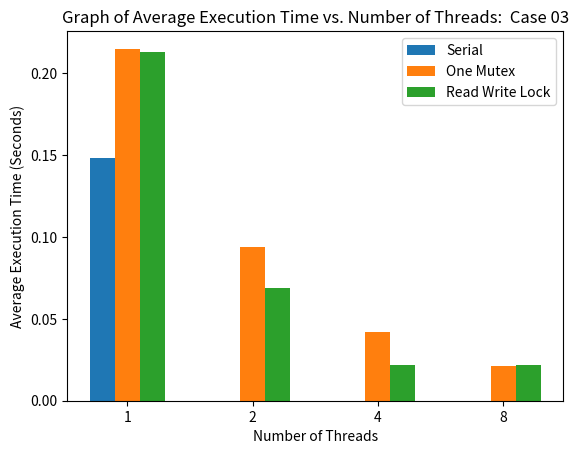

Generate this figure with matplotlib: (Note: this script raises an exception after producing the figure.)
import matplotlib.pyplot as plt
import numpy as np

X = ['1','2','4','8']
serial = [0.148263,0,0,0]
one_mutex = [0.214852,0.094009,0.041816,0.021246]
read_write_lock = [0.212615,0.068771,0.021711,0.021565]

X_axis = np.arange(len(X))

plt.bar(X_axis - 0.2, serial, 0.2, label = 'Serial')
plt.bar(X_axis , one_mutex, 0.2, label = 'One Mutex')
plt.bar(X_axis + 0.2, read_write_lock, 0.2, label = 'Read Write Lock')

plt.xticks(X_axis, X)
plt.xlabel('Number of Threads', fontsize = 10)
plt.ylabel('Average Execution Time (Seconds)', fontsize = 10)
plt.title('Graph of Average Execution Time vs. Number of Threads:  Case 03', fontsize = 12)
plt.legend()
plt.savefig('graphs/Case 03/Case 03.png')
plt.show()